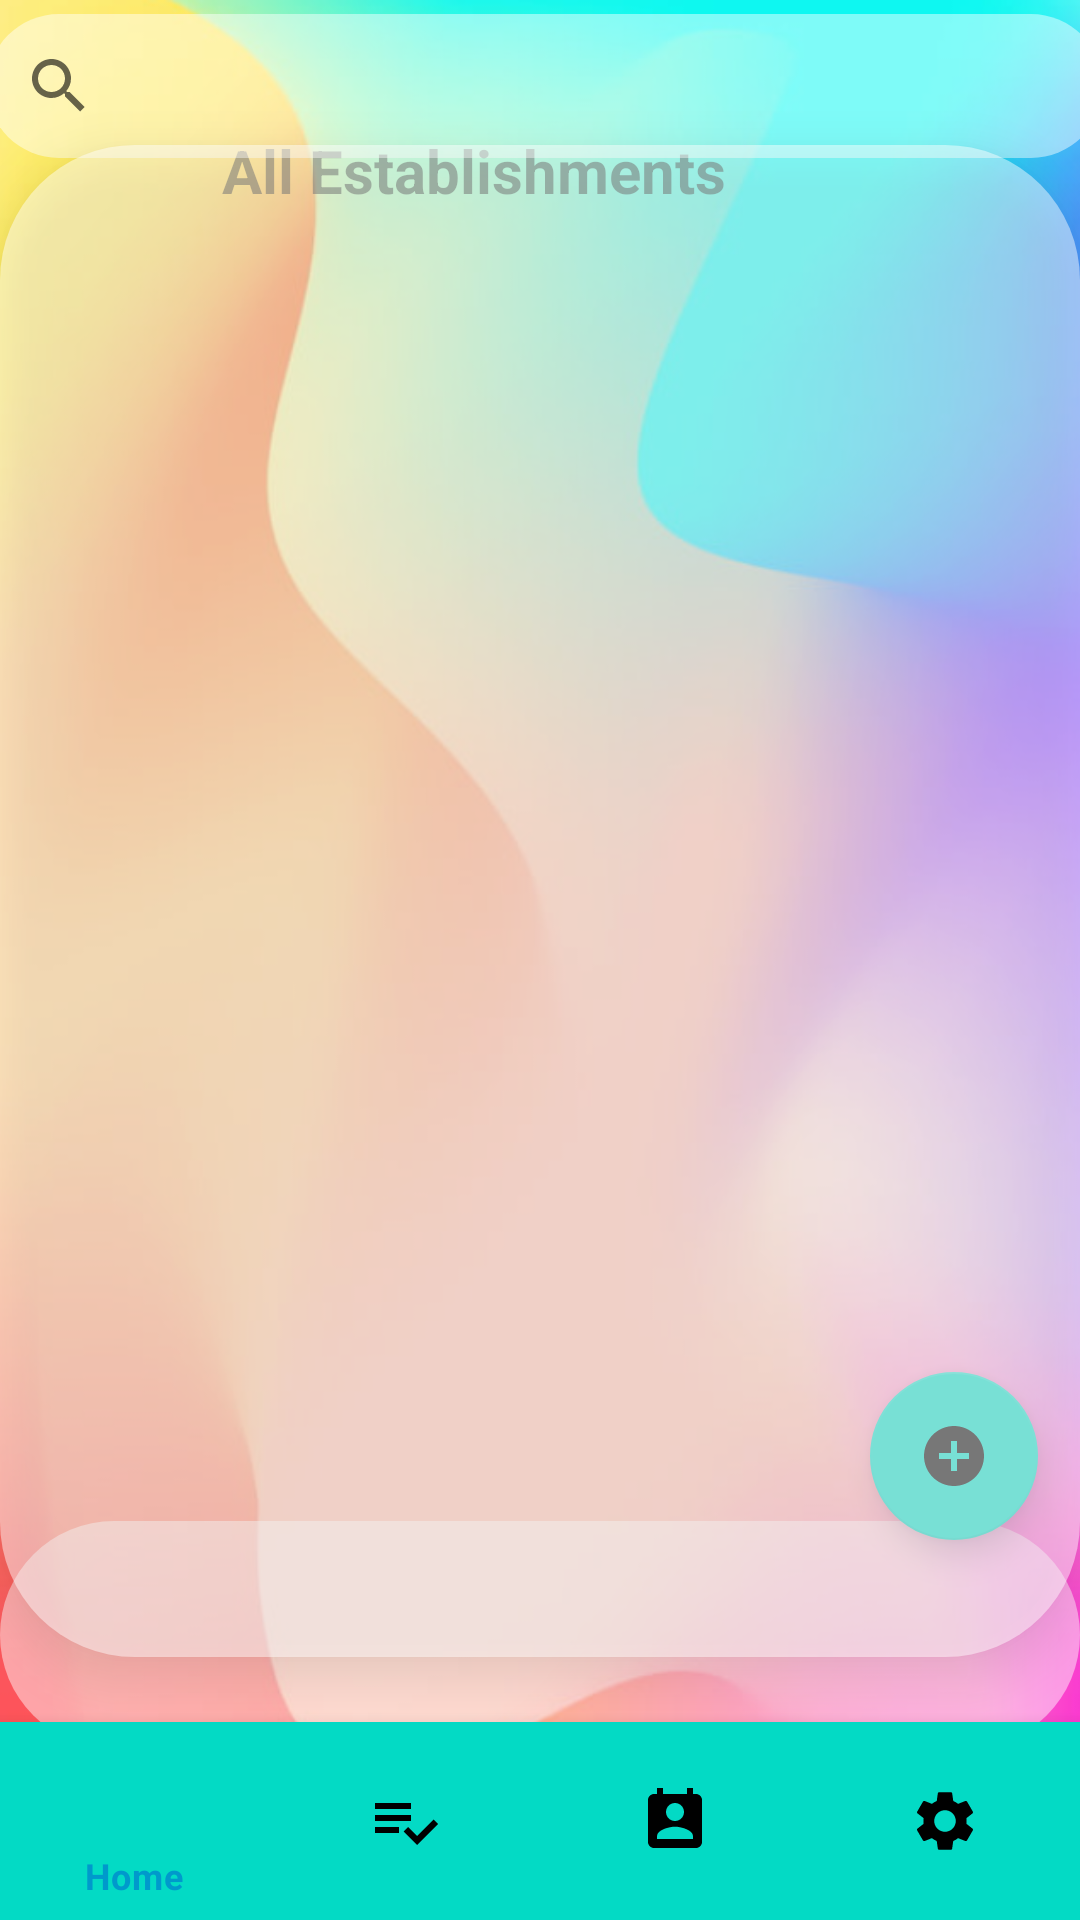

Write the Android layout XML for this screen, with the resource values it uses.
<!-- AndroidManifest.xml: application theme Theme.BottomNavigationFragmentDemo -->
<!-- res/layout/activity_test.xml -->
<?xml version="1.0" encoding="utf-8"?>
<androidx.constraintlayout.widget.ConstraintLayout xmlns:android="http://schemas.android.com/apk/res/android"
    xmlns:app="http://schemas.android.com/apk/res-auto"
    xmlns:tools="http://schemas.android.com/tools"
    android:id="@+id/linearLayout"
    android:layout_width="fill_parent"
    android:layout_height="fill_parent"
    android:background="@drawable/img_2">

    <com.google.android.material.floatingactionbutton.FloatingActionButton
        android:id="@+id/floatingActionButton"
        android:layout_width="wrap_content"
        android:layout_height="wrap_content"
        android:background="#00BCD4"
        android:elevation="9dp"
        android:clickable="true"
        android:contentDescription="@string/hello_blank_fragment"
        app:layout_constraintBottom_toBottomOf="parent"
        app:layout_constraintEnd_toEndOf="parent"
        app:layout_constraintHorizontal_bias="0.954"
        app:layout_constraintStart_toStartOf="parent"
        app:layout_constraintTop_toTopOf="parent"
        app:layout_constraintVertical_bias="0.783"
        app:srcCompat="@drawable/ic_baseline_add_circle_24" />

    <TextView
        android:id="@+id/textsearch"
        android:layout_width="197dp"
        android:layout_height="30dp"
        android:text="All Establishments"
        android:textSize="20sp"
        android:textStyle="bold"
        app:layout_constraintBottom_toBottomOf="parent"
        app:layout_constraintEnd_toEndOf="parent"
        app:layout_constraintHorizontal_bias="0.453"
        app:layout_constraintStart_toStartOf="parent"
        app:layout_constraintTop_toTopOf="parent"
        app:layout_constraintVertical_bias="0.071" />

    <ListView
        android:id="@+id/listview"
        android:layout_width="match_parent"
        android:layout_height="76dp"
        android:background="@drawable/round_dbtn"
        app:layout_constraintBottom_toBottomOf="@+id/bottom_navigation"
        app:layout_constraintEnd_toEndOf="parent"
        app:layout_constraintHorizontal_bias="0.0"
        app:layout_constraintStart_toStartOf="parent"
        app:layout_constraintTop_toTopOf="parent"
        app:layout_constraintVertical_bias="0.899">


    </ListView>

    <com.google.android.material.bottomnavigation.BottomNavigationView
        android:id="@+id/bottom_navigation"
        android:layout_width="match_parent"
        android:layout_height="66dp"
        app:itemBackground="@color/teal_200"
        app:itemIconTint="@drawable/selector"
        app:itemTextColor="@drawable/selector"
        app:layout_constraintBottom_toBottomOf="parent"
        app:layout_constraintTop_toTopOf="parent"
        app:layout_constraintVertical_bias="1.0"
        app:menu="@menu/menu_navigation"
        tools:layout_editor_absoluteX="0dp">


    </com.google.android.material.bottomnavigation.BottomNavigationView>

    <androidx.recyclerview.widget.RecyclerView
        android:id="@+id/recyclerView"
        android:layout_width="match_parent"
        android:layout_height="504dp"
        android:elevation="9dp"
        android:background="@drawable/round_dbtn"
        app:layout_constraintBottom_toBottomOf="@+id/bottom_navigation"
        app:layout_constraintTop_toTopOf="parent"
        app:layout_constraintVertical_bias="0.355"
        tools:ignore="MissingConstraints"
        tools:layout_editor_absoluteX="0dp" />

    <SearchView

        android:id="@+id/search"
        android:layout_width="372dp"
        android:layout_height="48dp"
        android:background="@drawable/round_dbtn"
        android:ems="10"
        android:gravity="center"
        android:queryHint="Search..."
        android:textColorHint="#663F66B5"
        app:layout_constraintBottom_toBottomOf="parent"
        app:layout_constraintEnd_toEndOf="parent"
        app:layout_constraintHorizontal_bias="0.41"
        app:layout_constraintStart_toStartOf="parent"
        app:layout_constraintTop_toTopOf="parent"
        app:layout_constraintVertical_bias="0.008" />


</androidx.constraintlayout.widget.ConstraintLayout>
<!-- resources referenced by this layout -->
<resources>
  <!-- drawable ic_baseline_add_circle_24 (drawable) -->
  <vector android:height="24dp" android:tint="#31BCA7"
      android:viewportHeight="24" android:viewportWidth="24"
      android:width="24dp" xmlns:android="http://schemas.android.com/apk/res/android">
      <path android:fillColor="@android:color/white" android:pathData="M12,2C6.48,2 2,6.48 2,12s4.48,10 10,10 10,-4.48 10,-10S17.52,2 12,2zM17,13h-4v4h-2v-4L7,13v-2h4L11,7h2v4h4v2z"/>
  </vector>
  <!-- drawable img_2: png bitmap (drawable, 438578 bytes) -->
  <!-- drawable round_dbtn (drawable) -->
  <?xml version="1.0" encoding="utf-8"?>
  <shape xmlns:android="http://schemas.android.com/apk/res/android">
  
      <solid android:color="#7fff"></solid>
      <corners
          android:bottomLeftRadius="45dp"
          android:topLeftRadius="45dp"
          android:bottomRightRadius="45dp"
          android:topRightRadius="45dp"
          ></corners>
  </shape>
  <!-- drawable selector (drawable) -->
  <?xml version="1.0" encoding="utf-8"?>
  <selector xmlns:android="http://schemas.android.com/apk/res/android">
  <item
      android:state_selected="true"
      android:color="@android:color/holo_blue_dark"
      />
      <item
          android:state_selected="false"
          android:color="@android:color/black"
  
          />
  </selector>
  <string name="hello_blank_fragment"> Welcome to FareJudge</string>
  <style name="Theme.BottomNavigationFragmentDemo" parent="Theme.MaterialComponents.DayNight.NoActionBar">
          
          <item name="colorPrimary">@color/purple_500</item>
          <item name="colorPrimaryVariant">@color/teal_200</item>
          <item name="colorOnPrimary">@color/white</item>
          
          <item name="colorSecondary">@color/teal_200</item>
          <item name="colorSecondaryVariant">@color/teal_700</item>
          <item name="colorOnSecondary">@color/black</item>
          
          <item name="android:statusBarColor" tools:targetApi="l">?attr/colorPrimaryVariant</item>
          
      </style>
  <!-- not gathered from this repository: default colours our renderer supplied (Android Studio template values) -->
  <color name="purple_500">#FF6200EE</color>
  <color name="teal_200">#FF03DAC5</color>
  <color name="teal_700">#FF018786</color>
  <color name="black">#FF000000</color>
  <color name="white">#FFFFFFFF</color>
</resources>
